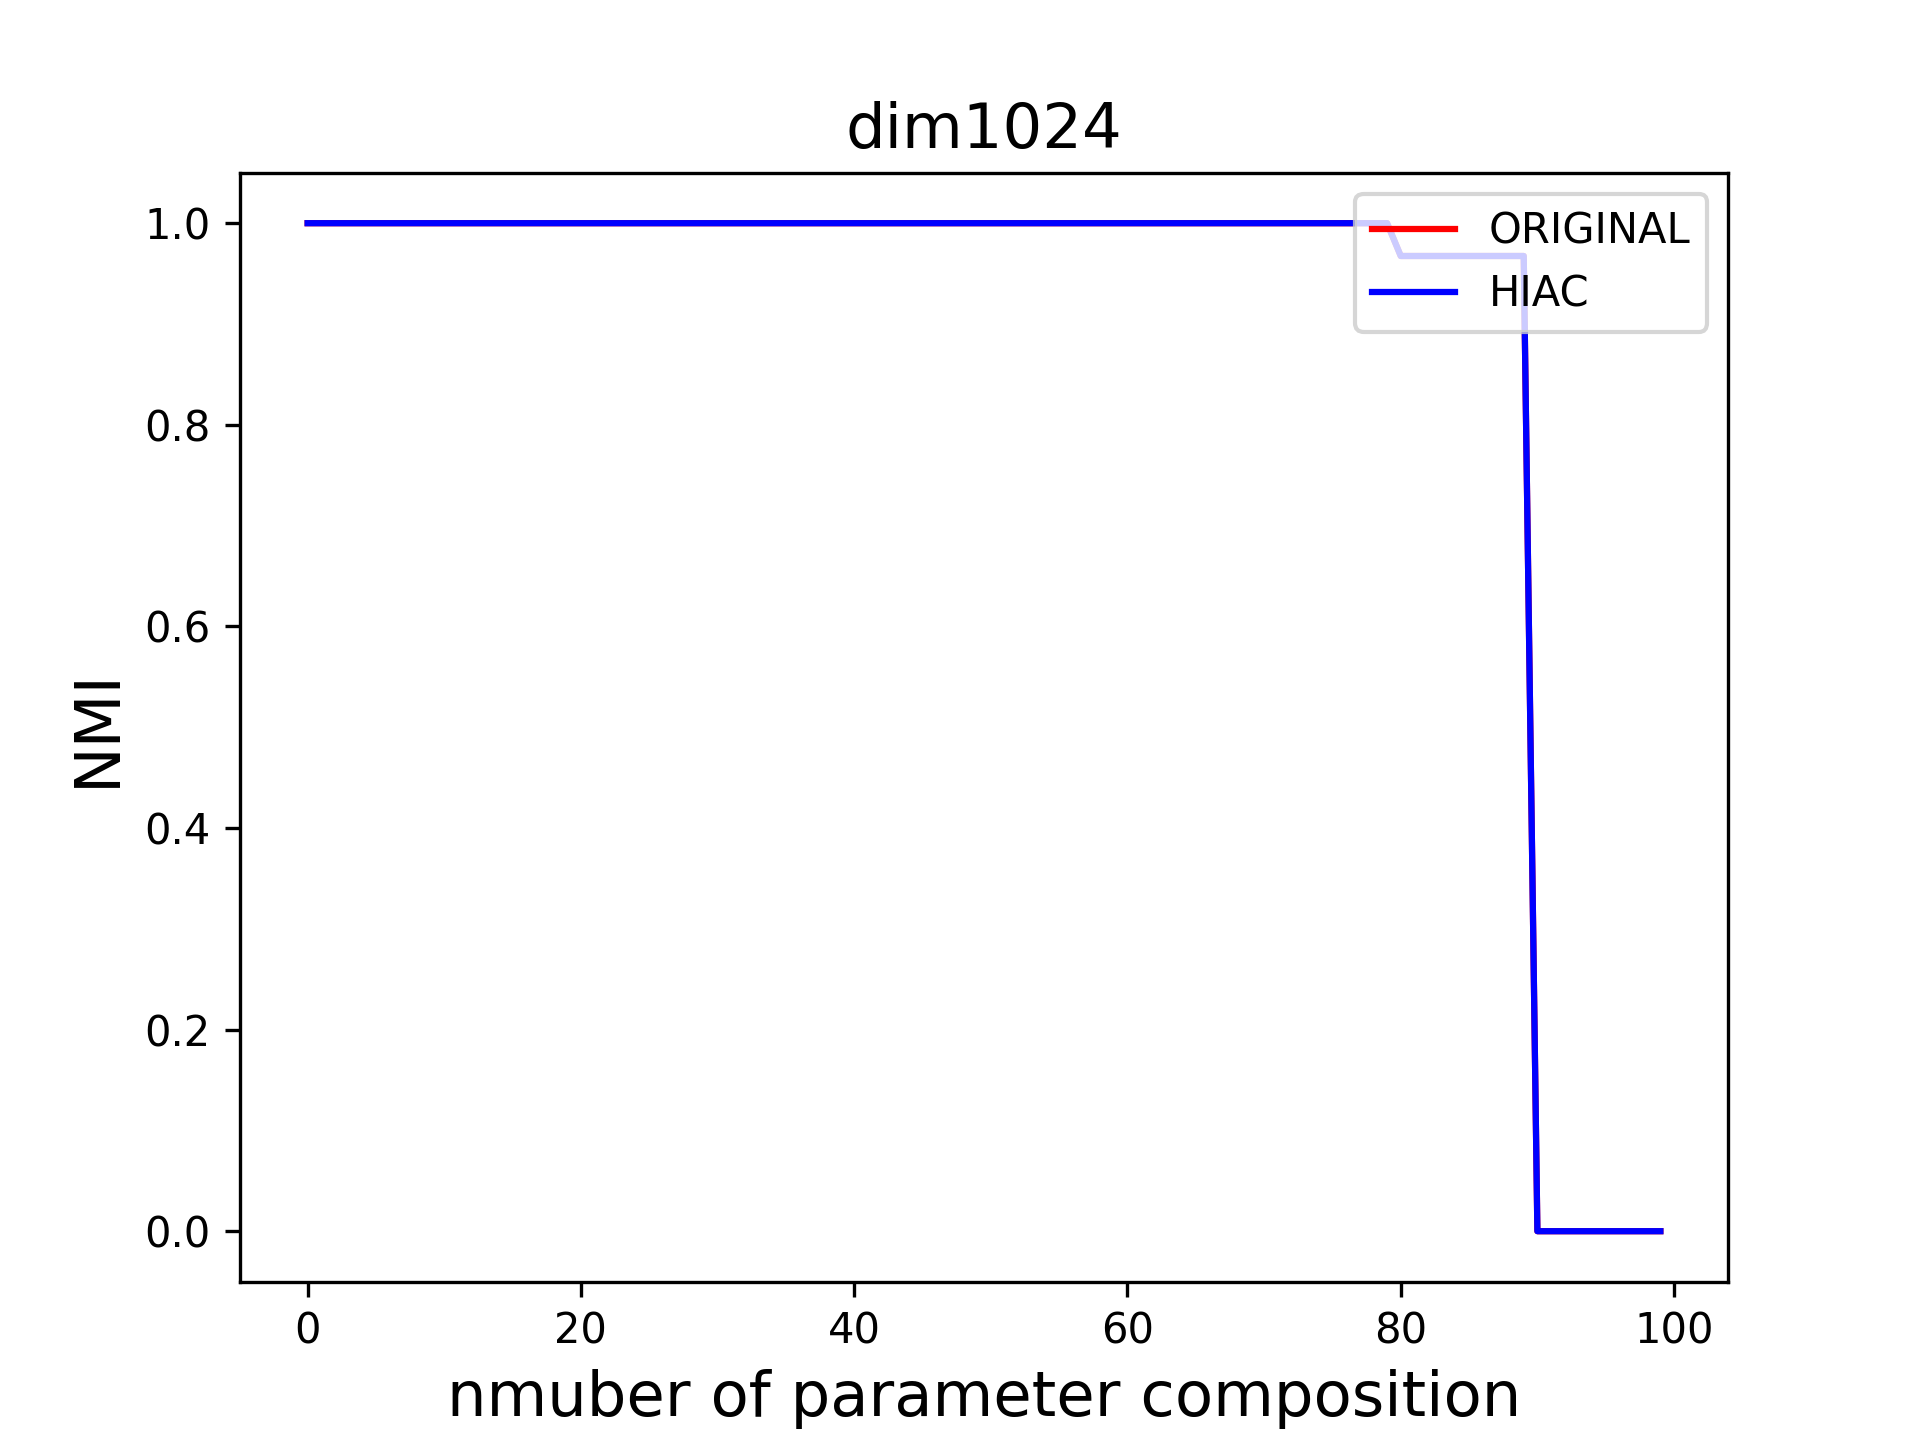

Source data for this figure (header and first rows):
eps, min_samples, nmi, eps_hiac, min_samples_hiac, nmi_hiac
1, 100, 1.0, 1, 100, 1.0
1, 200, 1.0, 1, 200, 1.0
1, 300, 1.0, 1, 300, 1.0
1, 400, 1.0, 1, 400, 1.0
1, 500, 1.0, 1, 500, 1.0
1, 600, 1.0, 1, 600, 1.0
1, 700, 1.0, 1, 700, 1.0
1, 800, 1.0, 1, 800, 1.0
1, 900, 1.0, 1, 900, 1.0
1, 1000, 1.0, 1, 1000, 1.0
2, 100, 1.0, 2, 100, 1.0
2, 200, 1.0, 2, 200, 1.0
2, 300, 1.0, 2, 300, 1.0
2, 400, 1.0, 2, 400, 1.0
2, 500, 1.0, 2, 500, 1.0
2, 600, 1.0, 2, 600, 1.0
2, 700, 1.0, 2, 700, 1.0
2, 800, 1.0, 2, 800, 1.0
2, 900, 1.0, 2, 900, 1.0
2, 1000, 1.0, 2, 1000, 1.0
3, 100, 1.0, 3, 100, 1.0
3, 200, 1.0, 3, 200, 1.0
3, 300, 1.0, 3, 300, 1.0
3, 400, 1.0, 3, 400, 1.0
3, 500, 1.0, 3, 500, 1.0
3, 600, 1.0, 3, 600, 1.0
3, 700, 1.0, 3, 700, 1.0
3, 800, 1.0, 3, 800, 1.0
3, 900, 1.0, 3, 900, 1.0
3, 1000, 1.0, 3, 1000, 1.0
4, 100, 1.0, 4, 100, 1.0
4, 200, 1.0, 4, 200, 1.0
4, 300, 1.0, 4, 300, 1.0
4, 400, 1.0, 4, 400, 1.0
4, 500, 1.0, 4, 500, 1.0
4, 600, 1.0, 4, 600, 1.0
4, 700, 1.0, 4, 700, 1.0
4, 800, 1.0, 4, 800, 1.0
4, 900, 1.0, 4, 900, 1.0
4, 1000, 1.0, 4, 1000, 1.0
5, 100, 1.0, 5, 100, 1.0
5, 200, 1.0, 5, 200, 1.0
5, 300, 1.0, 5, 300, 1.0
5, 400, 1.0, 5, 400, 1.0
5, 500, 1.0, 5, 500, 1.0
5, 600, 1.0, 5, 600, 1.0
5, 700, 1.0, 5, 700, 1.0
5, 800, 1.0, 5, 800, 1.0
5, 900, 1.0, 5, 900, 1.0
5, 1000, 1.0, 5, 1000, 1.0
6, 100, 1.0, 6, 100, 1.0
6, 200, 1.0, 6, 200, 1.0
6, 300, 1.0, 6, 300, 1.0
6, 400, 1.0, 6, 400, 1.0
6, 500, 1.0, 6, 500, 1.0
6, 600, 1.0, 6, 600, 1.0
6, 700, 1.0, 6, 700, 1.0
6, 800, 1.0, 6, 800, 1.0
6, 900, 1.0, 6, 900, 1.0
6, 1000, 1.0, 6, 1000, 1.0
... 40 more rows
